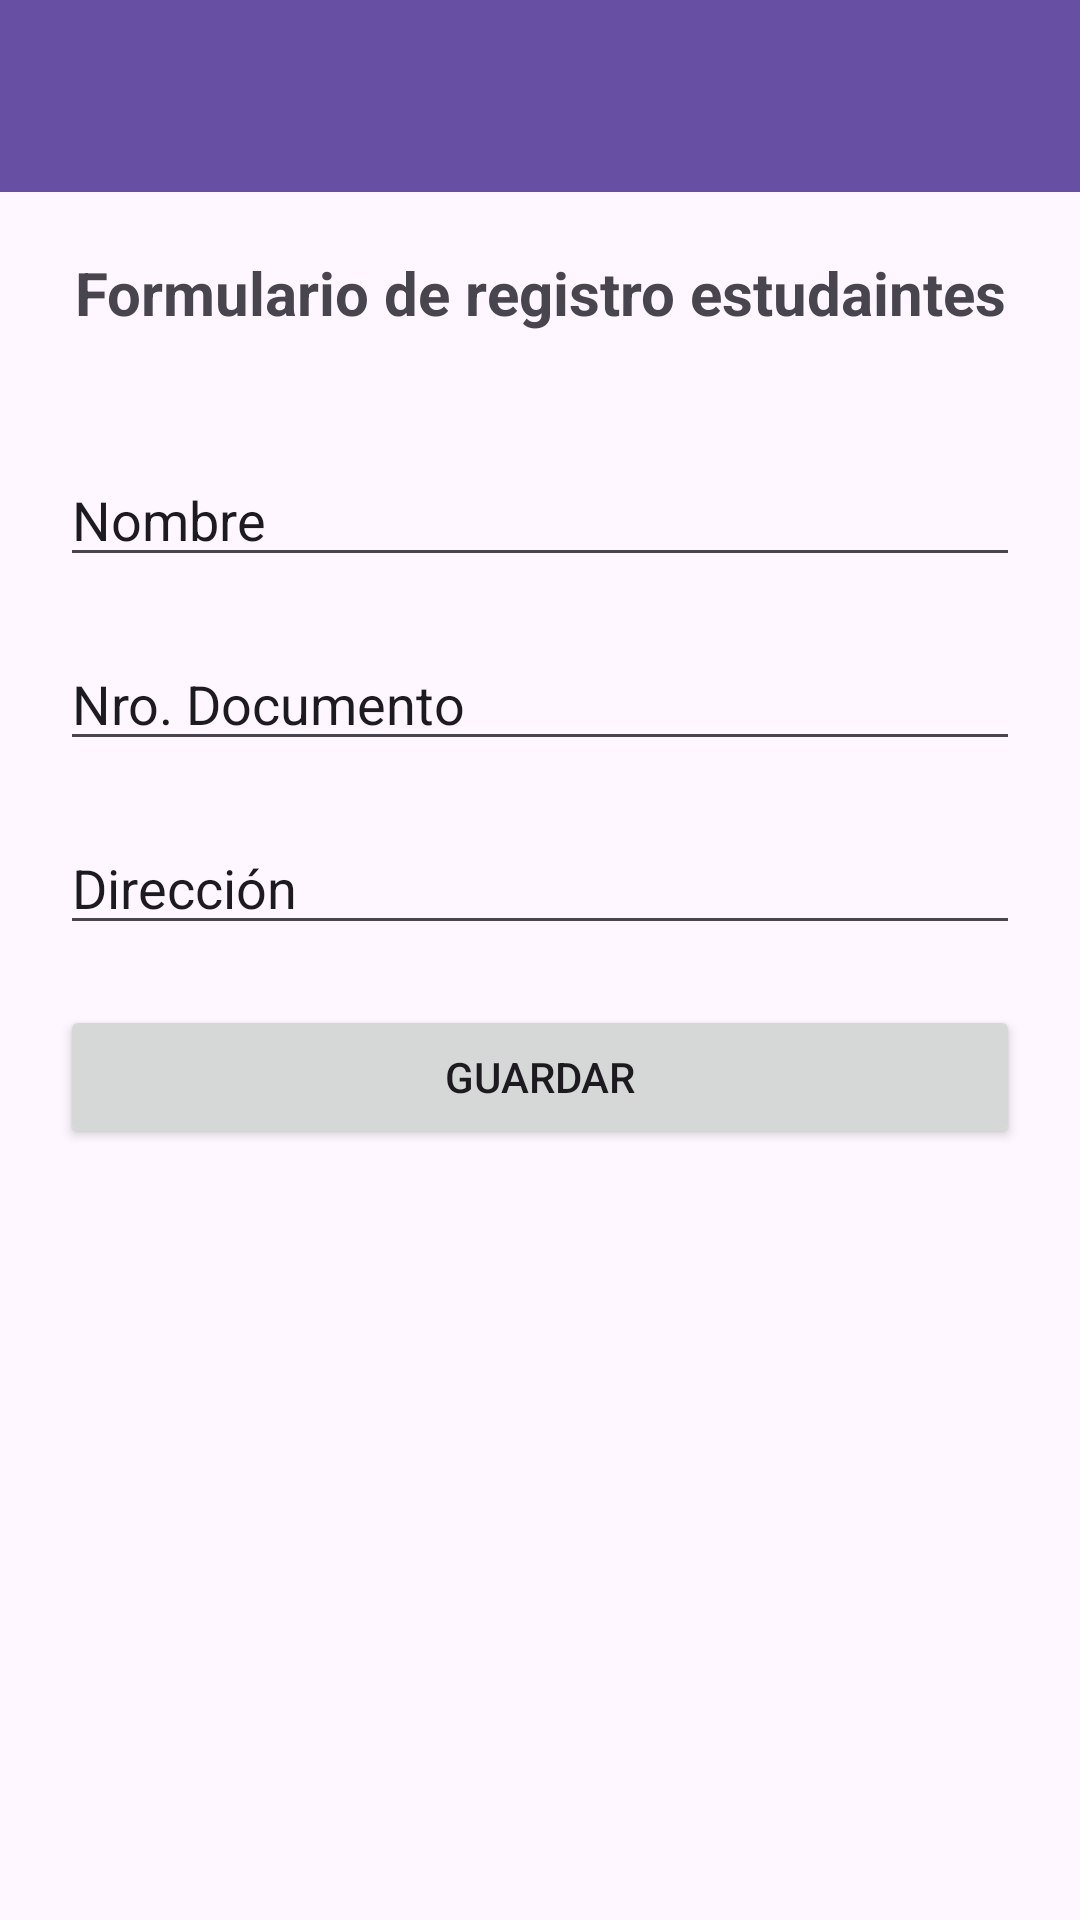

Here is an Android app screen rendered from its layout file. Give the layout XML and the strings, colors and styles it references.
<!-- AndroidManifest.xml: application theme Theme.EntidadAcademica -->
<!-- res/layout/create_estudiante.xml -->
<?xml version="1.0" encoding="utf-8"?>
<androidx.constraintlayout.widget.ConstraintLayout xmlns:android="http://schemas.android.com/apk/res/android"
    xmlns:app="http://schemas.android.com/apk/res-auto"
    xmlns:tools="http://schemas.android.com/tools"
    android:layout_width="match_parent"
    android:layout_height="match_parent">


    <androidx.appcompat.widget.Toolbar
        android:id="@+id/toolbar5"
        android:layout_width="0dp"
        android:layout_height="wrap_content"
        android:background="?attr/colorPrimary"
        android:minHeight="?attr/actionBarSize"
        android:theme="?attr/actionBarTheme"
        app:layout_constraintEnd_toEndOf="parent"
        app:layout_constraintStart_toStartOf="parent"
        app:layout_constraintTop_toTopOf="parent" />

    <LinearLayout
        android:id="@+id/linearLayout3"
        android:layout_width="0dp"
        android:layout_height="0dp"
        android:orientation="vertical"
        app:layout_constraintBottom_toBottomOf="parent"
        app:layout_constraintEnd_toEndOf="parent"
        app:layout_constraintStart_toStartOf="parent"
        app:layout_constraintTop_toBottomOf="@+id/toolbar5">

        <TextView
                android:id="@+id/textView7"
                android:layout_width="match_parent"
                android:layout_height="wrap_content"
                android:padding="20dp"
                android:text="Formulario de registro estudaintes"
                android:textAlignment="center"
                android:textSize="20sp"
                android:textStyle="bold" />

        <LinearLayout
            android:id="@+id/linearLayout4"
            android:layout_width="match_parent"
            android:layout_height="wrap_content"
            android:orientation="vertical"
            android:padding="20dp">

            <LinearLayout
                android:layout_width="match_parent"
                android:layout_height="wrap_content"
                android:orientation="horizontal"
                android:paddingBottom="20dp">

                <EditText
                    android:id="@+id/editTextText"
                    android:layout_width="match_parent"
                    android:layout_height="wrap_content"
                    android:ems="10"
                    android:inputType="text"
                    android:text="Nombre" />
            </LinearLayout>

            <LinearLayout
                android:layout_width="match_parent"
                android:layout_height="wrap_content"
                android:orientation="horizontal"
                android:paddingBottom="20dp">

                <EditText
                    android:id="@+id/editTextText"
                    android:layout_width="match_parent"
                    android:layout_height="wrap_content"
                    android:ems="10"
                    android:inputType="text"
                    android:text="Nro. Documento" />
            </LinearLayout>

            <LinearLayout
                android:layout_width="match_parent"
                android:layout_height="wrap_content"
                android:orientation="horizontal"
                android:paddingBottom="20dp">

                <EditText
                    android:id="@+id/editTextText"
                    android:layout_width="match_parent"
                    android:layout_height="wrap_content"
                    android:ems="10"
                    android:inputType="text"
                    android:text="Dirección" />
            </LinearLayout>

            <LinearLayout
                android:layout_width="match_parent"
                android:layout_height="wrap_content"
                android:orientation="horizontal"
                android:paddingBottom="20dp">

                <Button
                    android:id="@+id/button"
                    android:layout_width="wrap_content"
                    android:layout_height="wrap_content"
                    android:layout_weight="1"
                    android:onClick="goSave"
                    android:text="Guardar" />
            </LinearLayout>

        </LinearLayout>

    </LinearLayout>


</androidx.constraintlayout.widget.ConstraintLayout>
<!-- resources referenced by this layout -->
<resources>
  <style name="Theme.EntidadAcademica" parent="Base.Theme.EntidadAcademica" />
  <style name="Base.Theme.EntidadAcademica" parent="Theme.Material3.DayNight.NoActionBar">
          
          
      </style>
</resources>
